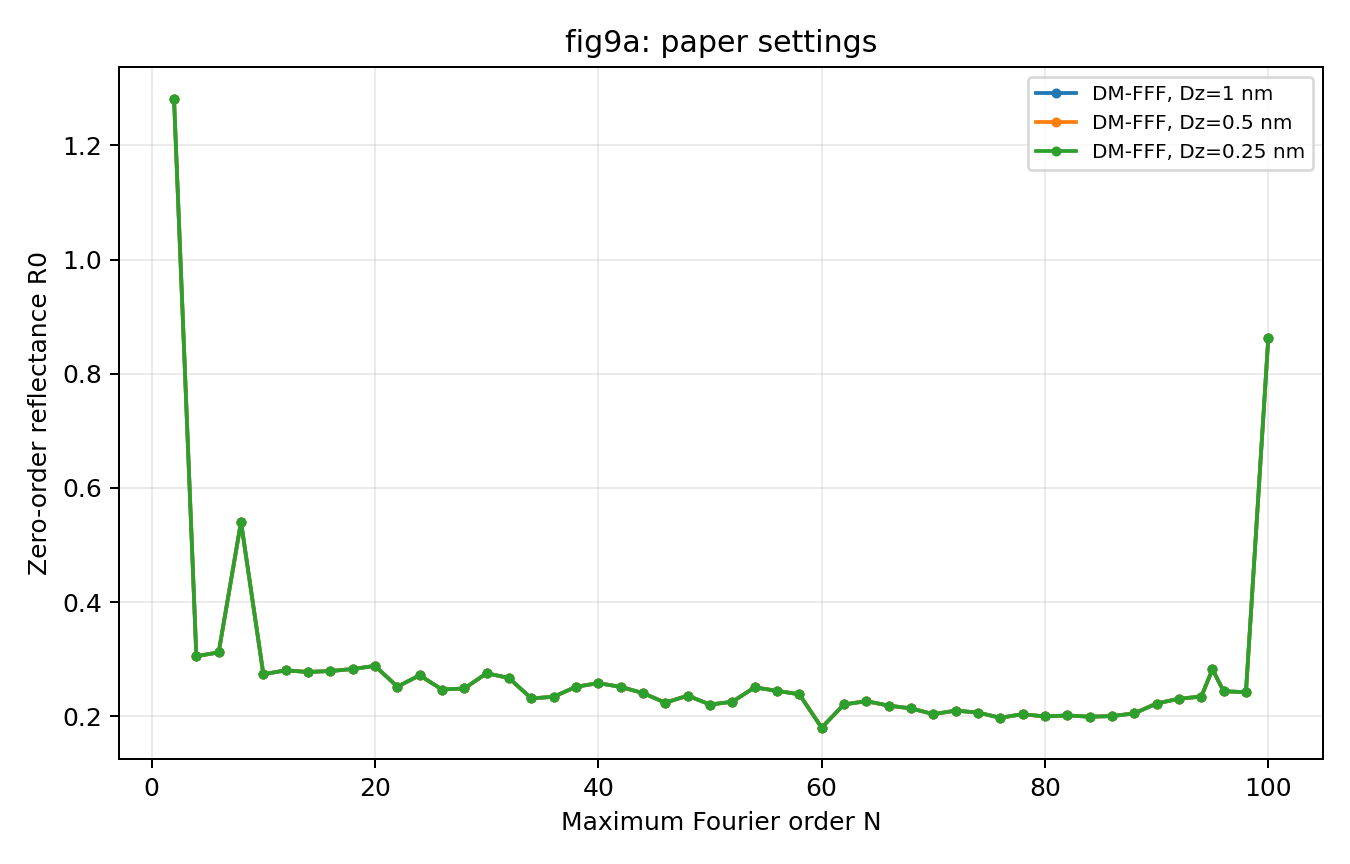

Data behind this chart, as committed beside it:
study, curve, method, N, nfft, section_nm, integration_step_nm, dm_substeps, dm_integrator, sampling, wavelength_nm, angle_deg, gil_nm, gil_side, R_minus_1, R0, T0, R, T, A, relative_error, elapsed_s, status, error
fig9a, DM-FFF, Dz=1 nm, dm-fff, 2, 4096, 4.0, 1.0, 4, cf4-adaptive, entrance, 810, 11, 0.0, centered, 0.0, 1.282, 0.13, 1.282, 0.13, -0.4119, nan, 2.271, UNPHYSICAL, passive energy balance R=1.281903, T=0.1…
fig9a, DM-FFF, Dz=1 nm, dm-fff, 4, 4096, 4.0, 1.0, 4, cf4-adaptive, entrance, 810, 11, 0.0, centered, 0.0, 0.3055, 0.2373, 0.3055, 0.2373, 0.4572, nan, 2.783, OK, 
fig9a, DM-FFF, Dz=1 nm, dm-fff, 6, 4096, 4.0, 1.0, 4, cf4-adaptive, entrance, 810, 11, 0.0, centered, 0.0, 0.3119, 0.3214, 0.3119, 0.3214, 0.3667, nan, 3.194, OK, 
fig9a, DM-FFF, Dz=1 nm, dm-fff, 8, 4096, 4.0, 1.0, 4, cf4-adaptive, entrance, 810, 11, 0.0, centered, 0.0, 0.5406, 0.4239, 0.5406, 0.4239, 0.03556, nan, 3.788, OK, 
fig9a, DM-FFF, Dz=1 nm, dm-fff, 10, 4096, 4.0, 1.0, 4, cf4-adaptive, entrance, 810, 11, 0.0, centered, 0.0, 0.2739, 0.3809, 0.2739, 0.3809, 0.3453, nan, 4.398, OK, 
fig9a, DM-FFF, Dz=1 nm, dm-fff, 12, 4096, 4.0, 1.0, 4, cf4-adaptive, entrance, 810, 11, 0.0, centered, 0.0, 0.2805, 0.4138, 0.2805, 0.4138, 0.3057, nan, 5.284, OK, 
fig9a, DM-FFF, Dz=1 nm, dm-fff, 14, 4096, 4.0, 1.0, 4, cf4-adaptive, entrance, 810, 11, 0.0, centered, 0.0, 0.2777, 0.3655, 0.2777, 0.3655, 0.3567, nan, 6.482, OK, 
fig9a, DM-FFF, Dz=1 nm, dm-fff, 16, 4096, 4.0, 1.0, 4, cf4-adaptive, entrance, 810, 11, 0.0, centered, 0.0, 0.2793, 0.3579, 0.2793, 0.3579, 0.3628, nan, 7.903, OK, 
fig9a, DM-FFF, Dz=1 nm, dm-fff, 18, 4096, 4.0, 1.0, 4, cf4-adaptive, entrance, 810, 11, 0.0, centered, 0.0, 0.2829, 0.4094, 0.2829, 0.4094, 0.3076, nan, 9.878, OK, 
fig9a, DM-FFF, Dz=1 nm, dm-fff, 20, 4096, 4.0, 1.0, 4, cf4-adaptive, entrance, 810, 11, 0.0, centered, 0.0, 0.2884, 0.3801, 0.2884, 0.3801, 0.3316, nan, 12.11, OK, 
fig9a, DM-FFF, Dz=1 nm, dm-fff, 22, 4096, 4.0, 1.0, 4, cf4-adaptive, entrance, 810, 11, 0.0, centered, 0.0, 0.252, 0.3832, 0.252, 0.3832, 0.3648, nan, 14.21, OK, 
fig9a, DM-FFF, Dz=1 nm, dm-fff, 24, 4096, 4.0, 1.0, 4, cf4-adaptive, entrance, 810, 11, 0.0, centered, 0.0, 0.2719, 0.3765, 0.2719, 0.3765, 0.3516, nan, 17.41, OK, 
fig9a, DM-FFF, Dz=1 nm, dm-fff, 26, 4096, 4.0, 1.0, 4, cf4-adaptive, entrance, 810, 11, 0.0, centered, 0.0, 0.247, 0.3912, 0.247, 0.3912, 0.3618, nan, 18.48, OK, 
fig9a, DM-FFF, Dz=1 nm, dm-fff, 28, 4096, 4.0, 1.0, 4, cf4-adaptive, entrance, 810, 11, 0.0, centered, 0.0, 0.2489, 0.3702, 0.2489, 0.3702, 0.3809, nan, 21.6, OK, 
fig9a, DM-FFF, Dz=1 nm, dm-fff, 30, 4096, 4.0, 1.0, 4, cf4-adaptive, entrance, 810, 11, 0.0, centered, 0.0, 0.2755, 0.3921, 0.2755, 0.3921, 0.3324, nan, 27.17, OK, 
fig9a, DM-FFF, Dz=1 nm, dm-fff, 32, 4096, 4.0, 1.0, 4, cf4-adaptive, entrance, 810, 11, 0.0, centered, 0.0, 0.2671, 0.4192, 0.2671, 0.4192, 0.3137, nan, 30.15, OK, 
fig9a, DM-FFF, Dz=1 nm, dm-fff, 34, 4096, 4.0, 1.0, 4, cf4-adaptive, entrance, 810, 11, 0.0, centered, 0.0, 0.2313, 0.4014, 0.2313, 0.4014, 0.3672, nan, 33.01, OK, 
fig9a, DM-FFF, Dz=1 nm, dm-fff, 36, 4096, 4.0, 1.0, 4, cf4-adaptive, entrance, 810, 11, 0.0, centered, 0.0, 0.2343, 0.3844, 0.2343, 0.3844, 0.3813, nan, 40.8, OK, 
fig9a, DM-FFF, Dz=1 nm, dm-fff, 38, 4096, 4.0, 1.0, 4, cf4-adaptive, entrance, 810, 11, 0.0, centered, 0.0, 0.2518, 0.375, 0.2518, 0.375, 0.3733, nan, 45.75, OK, 
fig9a, DM-FFF, Dz=1 nm, dm-fff, 40, 4096, 4.0, 1.0, 4, cf4-adaptive, entrance, 810, 11, 0.0, centered, 0.0, 0.2582, 0.3957, 0.2582, 0.3957, 0.3461, nan, 57.19, OK, 
fig9a, DM-FFF, Dz=1 nm, dm-fff, 42, 4096, 4.0, 1.0, 4, cf4-adaptive, entrance, 810, 11, 0.0, centered, 0.0, 0.2516, 0.4146, 0.2516, 0.4146, 0.3338, nan, 64.26, OK, 
fig9a, DM-FFF, Dz=1 nm, dm-fff, 44, 4096, 4.0, 1.0, 4, cf4-adaptive, entrance, 810, 11, 0.0, centered, 0.0, 0.2407, 0.4191, 0.2407, 0.4191, 0.3402, nan, 73.31, OK, 
fig9a, DM-FFF, Dz=1 nm, dm-fff, 46, 4096, 4.0, 1.0, 4, cf4-adaptive, entrance, 810, 11, 0.0, centered, 0.0, 0.2239, 0.4164, 0.2239, 0.4164, 0.3597, nan, 82.3, OK, 
fig9a, DM-FFF, Dz=1 nm, dm-fff, 48, 4096, 4.0, 1.0, 4, cf4-adaptive, entrance, 810, 11, 0.0, centered, 0.0, 0.2363, 0.3836, 0.2363, 0.3836, 0.3801, nan, 91.77, OK, 
fig9a, DM-FFF, Dz=1 nm, dm-fff, 50, 4096, 4.0, 1.0, 4, cf4-adaptive, entrance, 810, 11, 0.0, centered, 0.0, 0.2206, 0.3904, 0.2206, 0.3904, 0.3889, nan, 101.1, OK, 
fig9a, DM-FFF, Dz=1 nm, dm-fff, 52, 4096, 4.0, 1.0, 4, cf4-adaptive, entrance, 810, 11, 0.0, centered, 0.0, 0.2255, 0.3671, 0.2255, 0.3671, 0.4074, nan, 110.3, OK, 
fig9a, DM-FFF, Dz=1 nm, dm-fff, 54, 4096, 4.0, 1.0, 4, cf4-adaptive, entrance, 810, 11, 0.0, centered, 0.0, 0.2507, 0.3622, 0.2507, 0.3622, 0.3871, nan, 111.4, OK, 
fig9a, DM-FFF, Dz=1 nm, dm-fff, 56, 4096, 4.0, 1.0, 4, cf4-adaptive, entrance, 810, 11, 0.0, centered, 0.0, 0.2447, 0.3417, 0.2447, 0.3417, 0.4136, nan, 115.6, OK, 
fig9a, DM-FFF, Dz=1 nm, dm-fff, 58, 4096, 4.0, 1.0, 4, cf4-adaptive, entrance, 810, 11, 0.0, centered, 0.0, 0.2386, 0.4574, 0.2386, 0.4574, 0.304, nan, 130.3, OK, 
fig9a, DM-FFF, Dz=1 nm, dm-fff, 60, 4096, 4.0, 1.0, 4, cf4-adaptive, entrance, 810, 11, 0.0, centered, 0.0, 0.1802, 0.4415, 0.1802, 0.4415, 0.3783, nan, 144.4, OK, 
fig9a, DM-FFF, Dz=1 nm, dm-fff, 62, 4096, 4.0, 1.0, 4, cf4-adaptive, entrance, 810, 11, 0.0, centered, 0.0, 0.2208, 0.4023, 0.2208, 0.4023, 0.3769, nan, 159.1, OK, 
fig9a, DM-FFF, Dz=1 nm, dm-fff, 64, 4096, 4.0, 1.0, 4, cf4-adaptive, entrance, 810, 11, 0.0, centered, 0.0, 0.2266, 0.4128, 0.2266, 0.4128, 0.3606, nan, 172.9, OK, 
fig9a, DM-FFF, Dz=1 nm, dm-fff, 66, 4096, 4.0, 1.0, 4, cf4-adaptive, entrance, 810, 11, 0.0, centered, 0.0, 0.2188, 0.4277, 0.2188, 0.4277, 0.3535, nan, 168.3, OK, 
fig9a, DM-FFF, Dz=1 nm, dm-fff, 68, 4096, 4.0, 1.0, 4, cf4-adaptive, entrance, 810, 11, 0.0, centered, 0.0, 0.214, 0.4328, 0.214, 0.4328, 0.3532, nan, 196.5, OK, 
fig9a, DM-FFF, Dz=1 nm, dm-fff, 70, 4096, 4.0, 1.0, 4, cf4-adaptive, entrance, 810, 11, 0.0, centered, 0.0, 0.2039, 0.4443, 0.2039, 0.4443, 0.3518, nan, 202.6, OK, 
fig9a, DM-FFF, Dz=1 nm, dm-fff, 72, 4096, 4.0, 1.0, 4, cf4-adaptive, entrance, 810, 11, 0.0, centered, 0.0, 0.21, 0.4194, 0.21, 0.4194, 0.3706, nan, 237.8, OK, 
fig9a, DM-FFF, Dz=1 nm, dm-fff, 74, 4096, 4.0, 1.0, 4, cf4-adaptive, entrance, 810, 11, 0.0, centered, 0.0, 0.2067, 0.4237, 0.2067, 0.4237, 0.3697, nan, 249.8, OK, 
fig9a, DM-FFF, Dz=1 nm, dm-fff, 76, 4096, 4.0, 1.0, 4, cf4-adaptive, entrance, 810, 11, 0.0, centered, 0.0, 0.1975, 0.4112, 0.1975, 0.4112, 0.3912, nan, 265.4, OK, 
fig9a, DM-FFF, Dz=1 nm, dm-fff, 78, 4096, 4.0, 1.0, 4, cf4-adaptive, entrance, 810, 11, 0.0, centered, 0.0, 0.2038, 0.4075, 0.2038, 0.4075, 0.3887, nan, 292.9, OK, 
fig9a, DM-FFF, Dz=1 nm, dm-fff, 80, 4096, 4.0, 1.0, 4, cf4-adaptive, entrance, 810, 11, 0.0, centered, 0.0, 0.1998, 0.3705, 0.1998, 0.3705, 0.4298, nan, 314.2, OK, 
fig9a, DM-FFF, Dz=1 nm, dm-fff, 82, 4096, 4.0, 1.0, 4, cf4-adaptive, entrance, 810, 11, 0.0, centered, 0.0, 0.2016, 0.4018, 0.2016, 0.4018, 0.3967, nan, 310.1, OK, 
fig9a, DM-FFF, Dz=1 nm, dm-fff, 84, 4096, 4.0, 1.0, 4, cf4-adaptive, entrance, 810, 11, 0.0, centered, 0.0, 0.1994, 0.4024, 0.1994, 0.4024, 0.3982, nan, 314.3, OK, 
fig9a, DM-FFF, Dz=1 nm, dm-fff, 86, 4096, 4.0, 1.0, 4, cf4-adaptive, entrance, 810, 11, 0.0, centered, 0.0, 0.2004, 0.3841, 0.2004, 0.3841, 0.4155, nan, 324.4, OK, 
fig9a, DM-FFF, Dz=1 nm, dm-fff, 88, 4096, 4.0, 1.0, 4, cf4-adaptive, entrance, 810, 11, 0.0, centered, 0.0, 0.2052, 0.3847, 0.2052, 0.3847, 0.4101, nan, 338.5, OK, 
fig9a, DM-FFF, Dz=1 nm, dm-fff, 90, 4096, 4.0, 1.0, 4, cf4-adaptive, entrance, 810, 11, 0.0, centered, 0.0, 0.2225, 0.3709, 0.2225, 0.3709, 0.4066, nan, 387.7, OK, 
fig9a, DM-FFF, Dz=1 nm, dm-fff, 92, 4096, 4.0, 1.0, 4, cf4-adaptive, entrance, 810, 11, 0.0, centered, 0.0, 0.2309, 0.3626, 0.2309, 0.3626, 0.4065, nan, 390.4, OK, 
fig9a, DM-FFF, Dz=1 nm, dm-fff, 94, 4096, 4.0, 1.0, 4, cf4-adaptive, entrance, 810, 11, 0.0, centered, 0.0, 0.2346, 0.3682, 0.2346, 0.3682, 0.3972, nan, 407, OK, 
fig9a, DM-FFF, Dz=1 nm, dm-fff, 95, 4096, 4.0, 1.0, 4, cf4-adaptive, entrance, 810, 11, 0.0, centered, 0.0, 0.2824, 0.3738, 0.2824, 0.3738, 0.3438, nan, 453.2, OK, 
fig9a, DM-FFF, Dz=1 nm, dm-fff, 96, 4096, 4.0, 1.0, 4, cf4-adaptive, entrance, 810, 11, 0.0, centered, 0.0, 0.244, 0.3932, 0.244, 0.3932, 0.3627, nan, 486.2, OK, 
fig9a, DM-FFF, Dz=1 nm, dm-fff, 98, 4096, 4.0, 1.0, 4, cf4-adaptive, entrance, 810, 11, 0.0, centered, 0.0, 0.2423, 0.4042, 0.2423, 0.4042, 0.3535, nan, 464.6, OK, 
fig9a, DM-FFF, Dz=1 nm, dm-fff, 100, 4096, 4.0, 1.0, 4, cf4-adaptive, entrance, 810, 11, 0.0, centered, 0.0, 0.8625, 0.2275, 0.8625, 0.2275, -0.09001, nan, 496.8, UNPHYSICAL, passive energy balance R=0.86247091, T=0…
fig9a, DM-FFF, Dz=0.5 nm, dm-fff, 2, 4096, 2.0, 0.5, 4, cf4-adaptive, entrance, 810, 11, 0.0, centered, 0.0, 1.282, 0.13, 1.282, 0.13, -0.4119, nan, 2.051, UNPHYSICAL, passive energy balance R=1.281903, T=0.1…
fig9a, DM-FFF, Dz=0.5 nm, dm-fff, 4, 4096, 2.0, 0.5, 4, cf4-adaptive, entrance, 810, 11, 0.0, centered, 0.0, 0.3055, 0.2373, 0.3055, 0.2373, 0.4572, nan, 2.131, OK, 
fig9a, DM-FFF, Dz=0.5 nm, dm-fff, 6, 4096, 2.0, 0.5, 4, cf4-adaptive, entrance, 810, 11, 0.0, centered, 0.0, 0.3119, 0.3214, 0.3119, 0.3214, 0.3667, nan, 2.432, OK, 
fig9a, DM-FFF, Dz=0.5 nm, dm-fff, 8, 4096, 2.0, 0.5, 4, cf4-adaptive, entrance, 810, 11, 0.0, centered, 0.0, 0.5406, 0.4239, 0.5406, 0.4239, 0.03556, nan, 2.906, OK, 
fig9a, DM-FFF, Dz=0.5 nm, dm-fff, 10, 4096, 2.0, 0.5, 4, cf4-adaptive, entrance, 810, 11, 0.0, centered, 0.0, 0.2739, 0.3809, 0.2739, 0.3809, 0.3453, nan, 3.422, OK, 
fig9a, DM-FFF, Dz=0.5 nm, dm-fff, 12, 4096, 2.0, 0.5, 4, cf4-adaptive, entrance, 810, 11, 0.0, centered, 0.0, 0.2805, 0.4138, 0.2805, 0.4138, 0.3057, nan, 4.148, OK, 
fig9a, DM-FFF, Dz=0.5 nm, dm-fff, 14, 4096, 2.0, 0.5, 4, cf4-adaptive, entrance, 810, 11, 0.0, centered, 0.0, 0.2777, 0.3655, 0.2777, 0.3655, 0.3567, nan, 5.156, OK, 
fig9a, DM-FFF, Dz=0.5 nm, dm-fff, 16, 4096, 2.0, 0.5, 4, cf4-adaptive, entrance, 810, 11, 0.0, centered, 0.0, 0.2793, 0.3579, 0.2793, 0.3579, 0.3628, nan, 6.117, OK, 
fig9a, DM-FFF, Dz=0.5 nm, dm-fff, 18, 4096, 2.0, 0.5, 4, cf4-adaptive, entrance, 810, 11, 0.0, centered, 0.0, 0.2829, 0.4094, 0.2829, 0.4094, 0.3076, nan, 7.575, OK, 
... 93 more rows
